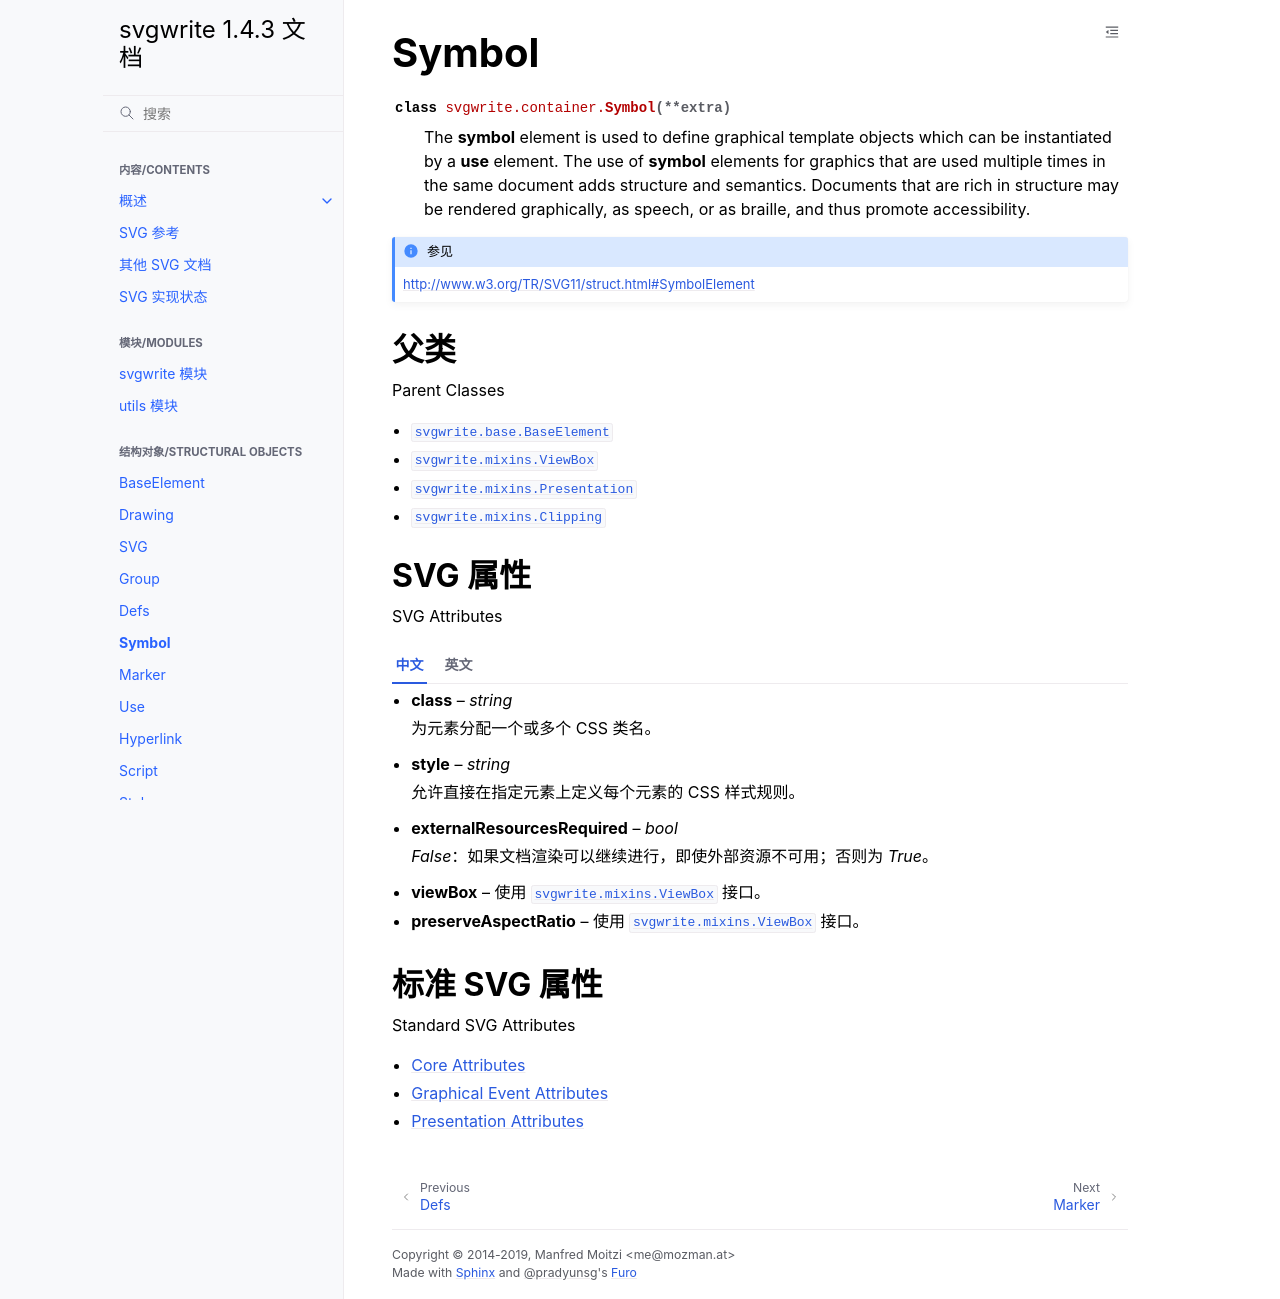

repository: hellowac/svgwrite-zh-cn · page: classes/symbol.html · generator: sphinx

Symbol
======

.. autoclass:: svgwrite.container.Symbol

.. seealso:: http://www.w3.org/TR/SVG11/struct.html#SymbolElement

父类
--------------

Parent Classes

* :class:`svgwrite.base.BaseElement`
* :class:`svgwrite.mixins.ViewBox`
* :class:`svgwrite.mixins.Presentation`
* :class:`svgwrite.mixins.Clipping`

SVG 属性
--------------

SVG Attributes

.. tab:: 中文

  * **class** -- `string`

    为元素分配一个或多个 CSS 类名。

  * **style** -- `string`

    允许直接在指定元素上定义每个元素的 CSS 样式规则。

  * **externalResourcesRequired** -- `bool`

    *False*：如果文档渲染可以继续进行，即使外部资源不可用；否则为 *True*。

  * **viewBox** -- 使用 :class:`svgwrite.mixins.ViewBox` 接口。

  * **preserveAspectRatio** -- 使用 :class:`svgwrite.mixins.ViewBox` 接口。


.. tab:: 英文

  * **class** -- `string`

    assigns one or more css-class-names to an element

  * **style** -- `string`

    allows per-element css-style rules to be specified directly on a given element

  * **externalResourcesRequired** -- `bool`

    *False*: if document rendering can proceed even if external resources are unavailable else: *True*

  * **viewBox** -- use :class:`svgwrite.mixins.ViewBox` interface

  * **preserveAspectRatio** -- use :class:`svgwrite.mixins.ViewBox` interface

标准 SVG 属性
-----------------------

Standard SVG Attributes

* :doc:`Core Attributes </attributes/core>`
* :doc:`Graphical Event Attributes </attributes/graphical_event>`
* :doc:`Presentation Attributes </attributes/presentation>`
